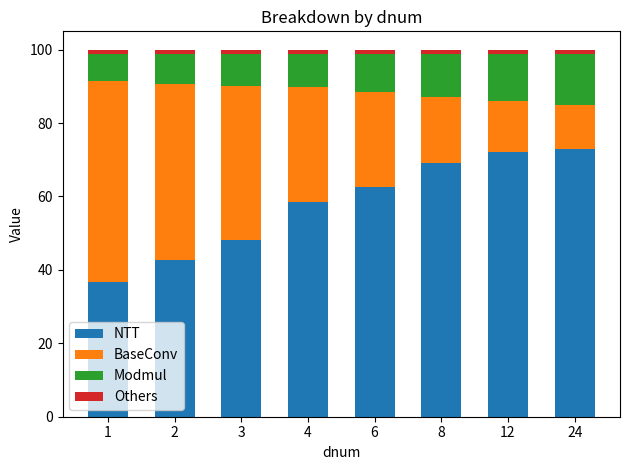

Here is the Python script that generated this plot:
import matplotlib.pyplot as plt
import numpy as np

# 数据
dnum = [1, 2, 3, 4, 6, 8, 12, 24]
NTT = [36.6, 42.6, 48.2, 58.6, 62.6, 69.2, 72.1, 73]
BaseConv = [55, 48, 42, 31.2, 26, 18, 14, 11.835]
Modmul = [7.3, 8.3, 8.7, 9.1, 10.3, 11.7, 12.8, 14.065]
Others = [1.1, 1.1, 1.1, 1.1, 1.1, 1.1, 1.1, 1.1]

# 堆叠柱状图
bar_width = 0.6
x = np.arange(len(dnum))

plt.bar(x, NTT, width=bar_width, label='NTT')
plt.bar(x, BaseConv, width=bar_width, bottom=NTT, label='BaseConv')
plt.bar(x, Modmul, width=bar_width, bottom=np.array(NTT)+np.array(BaseConv), label='Modmul')
plt.bar(x, Others, width=bar_width, bottom=np.array(NTT)+np.array(BaseConv)+np.array(Modmul), label='Others')

# 设置坐标轴
plt.xticks(x, dnum)
plt.xlabel('dnum')
plt.ylabel('Value')
plt.title('Breakdown by dnum')
plt.legend()

plt.tight_layout()
plt.show()
